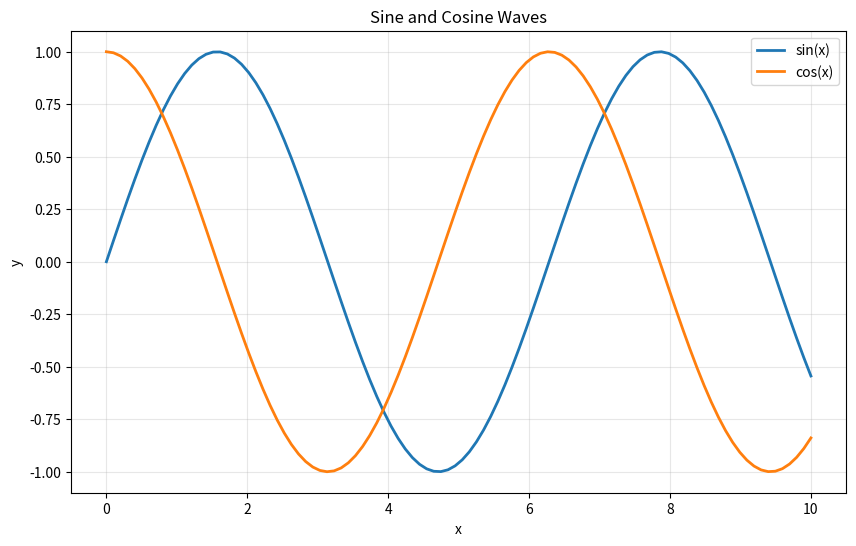
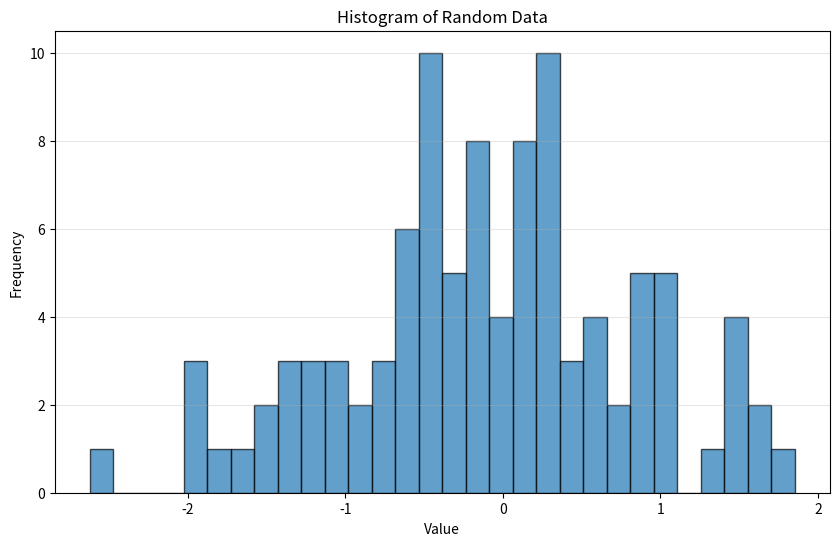
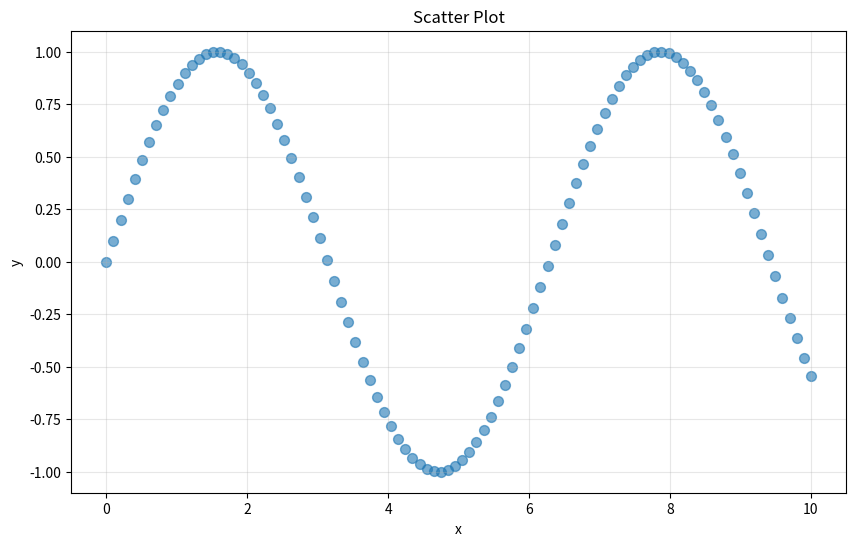

Generate these figures, in order, with matplotlib:
"""
Data Visualization Script

Creates various data visualizations
"""

import numpy as np
import matplotlib.pyplot as plt


def create_sample_data():
    """Create sample data for visualization"""
    np.random.seed(42)
    
    # Generate different types of data
    x = np.linspace(0, 10, 100)
    y1 = np.sin(x)
    y2 = np.cos(x)
    y3 = np.random.randn(100)
    
    return x, y1, y2, y3


def plot_line_chart(x, y1, y2):
    """Create a line chart"""
    plt.figure(figsize=(10, 6))
    plt.plot(x, y1, label='sin(x)', linewidth=2)
    plt.plot(x, y2, label='cos(x)', linewidth=2)
    plt.xlabel('x')
    plt.ylabel('y')
    plt.title('Sine and Cosine Waves')
    plt.legend()
    plt.grid(True, alpha=0.3)
    plt.savefig('line_chart.png', dpi=150, bbox_inches='tight')
    print("✅ Line chart saved to line_chart.png")
    plt.close()


def plot_histogram(data):
    """Create a histogram"""
    plt.figure(figsize=(10, 6))
    plt.hist(data, bins=30, alpha=0.7, edgecolor='black')
    plt.xlabel('Value')
    plt.ylabel('Frequency')
    plt.title('Histogram of Random Data')
    plt.grid(True, alpha=0.3, axis='y')
    plt.savefig('histogram.png', dpi=150, bbox_inches='tight')
    print("✅ Histogram saved to histogram.png")
    plt.close()


def plot_scatter(x, y):
    """Create a scatter plot"""
    plt.figure(figsize=(10, 6))
    plt.scatter(x, y, alpha=0.6, s=50)
    plt.xlabel('x')
    plt.ylabel('y')
    plt.title('Scatter Plot')
    plt.grid(True, alpha=0.3)
    plt.savefig('scatter_plot.png', dpi=150, bbox_inches='tight')
    print("✅ Scatter plot saved to scatter_plot.png")
    plt.close()


def main():
    """Main function"""
    print("=== Data Visualization Script ===")
    
    # Create sample data
    x, y1, y2, y3 = create_sample_data()
    
    # Create various visualizations
    plot_line_chart(x, y1, y2)
    plot_histogram(y3)
    plot_scatter(x, y1)
    
    print("\n✅ All visualizations created successfully!")


if __name__ == "__main__":
    main()
